Image classification data set "split" (Jeyaditya/1000406_Jeyaditya_AIY2_Machine_learning_Fall_detector_FA2 on GitHub). Class labels (5): fall, normal, sitting, standing, walking.

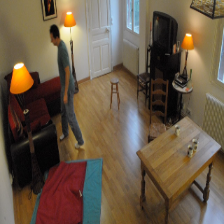
Label: normal

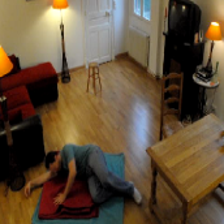
Label: fall

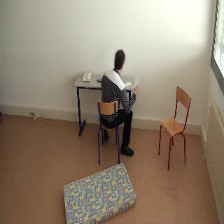
Label: sitting

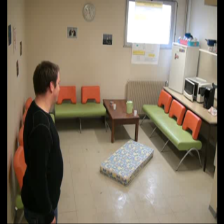
Label: normal

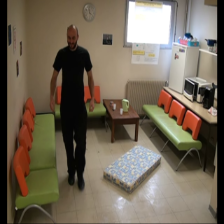
Label: standing

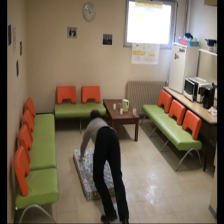
Label: fall
